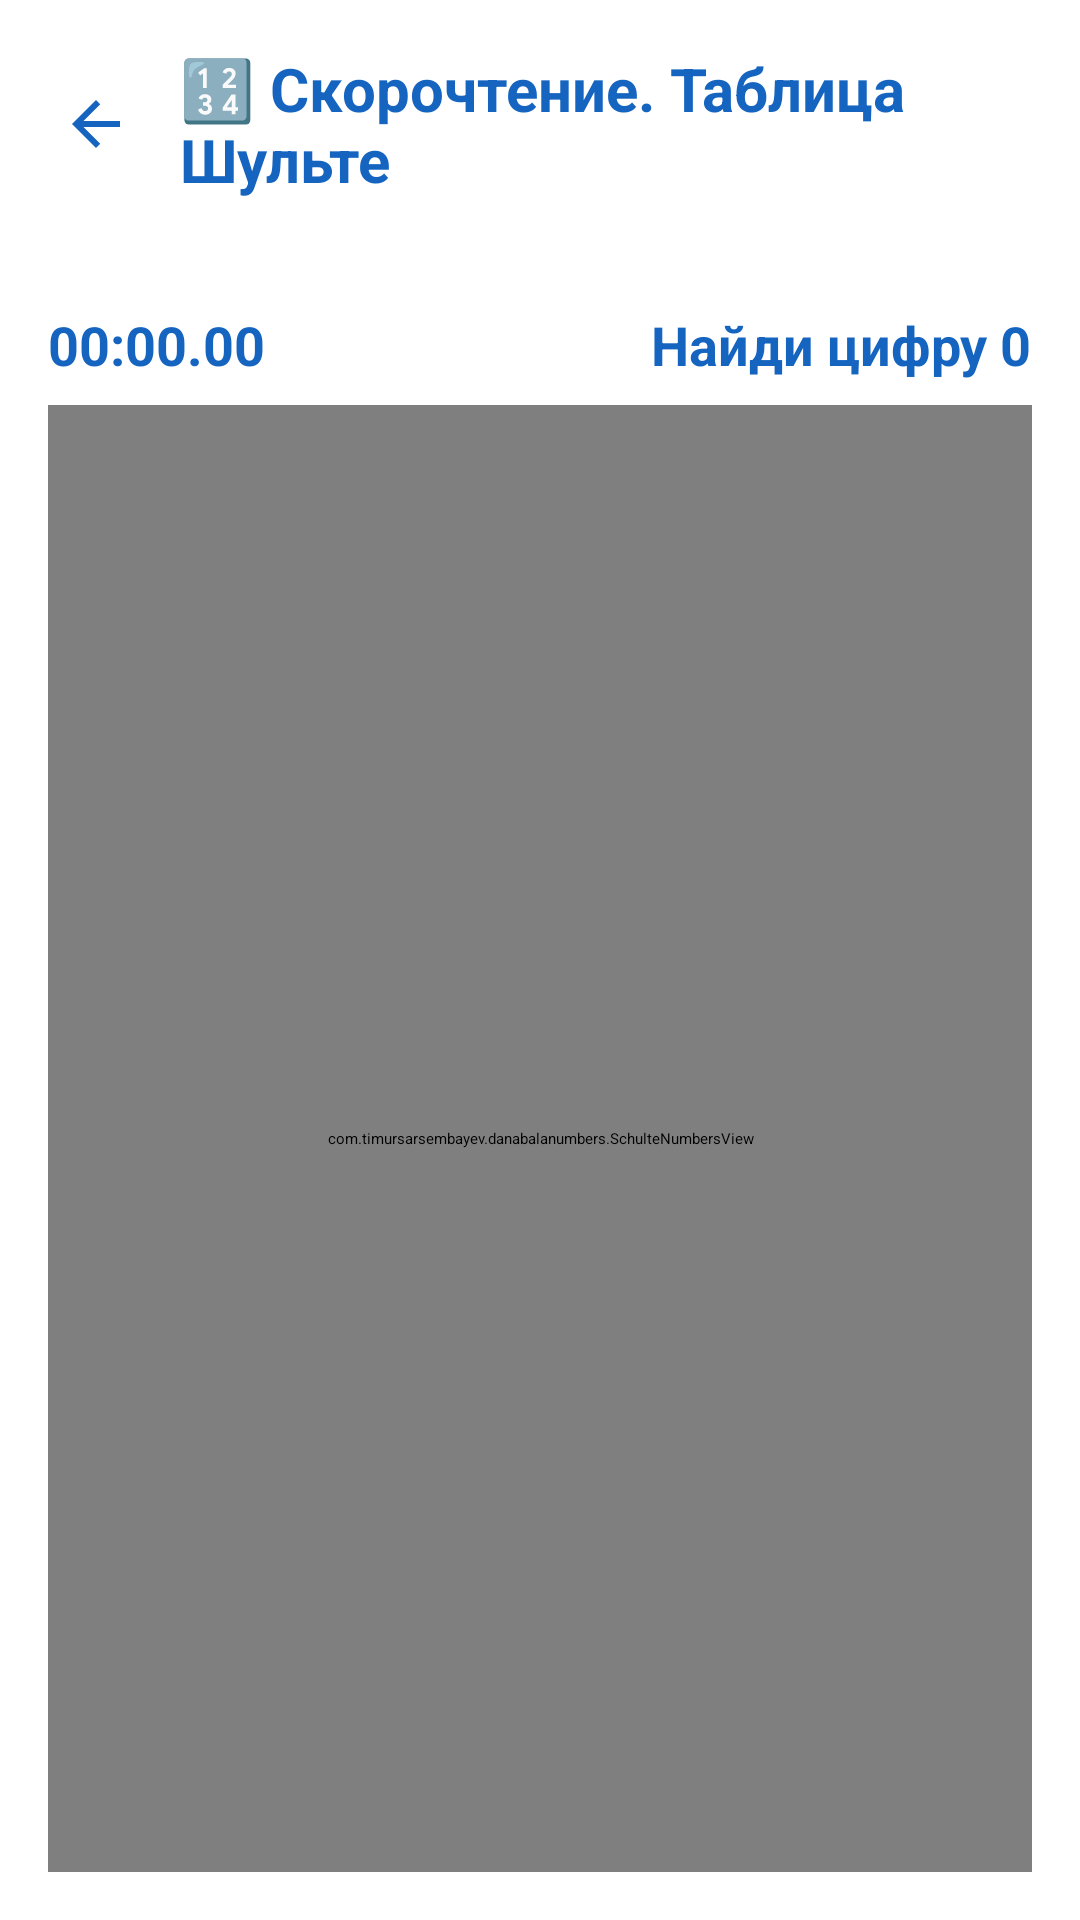

Produce the Android XML layout that renders to this screen, including the resource entries it uses.
<!-- AndroidManifest.xml: application theme Theme.DanaBala -->
<!-- res/layout/activity_schulte_numbers.xml -->
<?xml version="1.0" encoding="utf-8"?>
<LinearLayout xmlns:android="http://schemas.android.com/apk/res/android"
    xmlns:tools="http://schemas.android.com/tools"
    android:id="@+id/main"
    android:layout_width="match_parent"
    android:layout_height="match_parent"
    android:orientation="vertical"
    android:background="@drawable/child_gradient_blue"
    android:padding="16dp"
    tools:context=".SchulteNumbersActivity">

    
    <LinearLayout
        android:layout_width="match_parent"
        android:layout_height="wrap_content"
        android:orientation="horizontal"
        android:gravity="center_vertical"
        android:layout_marginBottom="12dp">

        <ImageView
            android:id="@+id/backButton"
            android:layout_width="32dp"
            android:layout_height="32dp"
            android:src="@drawable/ic_arrow_back"
            android:background="?attr/selectableItemBackgroundBorderless"
            android:padding="4dp"
            android:clickable="true"
            android:focusable="true"
            android:contentDescription="Назад" />

        <TextView
            android:id="@+id/headerTitle"
            android:layout_width="0dp"
            android:layout_height="wrap_content"
            android:layout_weight="1"
            android:text="🔢 Скорочтение. Таблица Шульте"
            android:textSize="20sp"
            android:textStyle="bold"
            android:textColor="#1565C0"
            android:layout_marginStart="12dp"
            android:gravity="start" />
    </LinearLayout>

    
    <ProgressBar
        android:id="@+id/progressBar"
        style="?android:attr/progressBarStyleHorizontal"
        android:layout_width="match_parent"
        android:layout_height="8dp"
        android:max="10"
        android:progress="0"
        android:progressTint="#4CAF50"
        android:progressBackgroundTint="#E0E0E0"
        android:layout_marginBottom="16dp" />

    
    <LinearLayout
        android:layout_width="match_parent"
        android:layout_height="wrap_content"
        android:orientation="horizontal"
        android:gravity="center_vertical"
        android:layout_marginBottom="8dp">

        <TextView
            android:id="@+id/timerView"
            android:layout_width="0dp"
            android:layout_height="wrap_content"
            android:layout_weight="1"
            android:text="00:00.00"
            android:textSize="18sp"
            android:textStyle="bold"
            android:textColor="#1565C0" />

        <TextView
            android:id="@+id/targetView"
            android:layout_width="wrap_content"
            android:layout_height="wrap_content"
            android:text="Найди цифру 0"
            android:textSize="18sp"
            android:textStyle="bold"
            android:textColor="#1565C0" />
    </LinearLayout>

    
    <com.timursarsembayev.danabalanumbers.SchulteNumbersView
        android:id="@+id/schulteGameView"
        android:layout_width="match_parent"
        android:layout_height="0dp"
        android:layout_weight="1"
        android:padding="8dp" />

</LinearLayout>
<!-- resources referenced by this layout -->
<resources>
  <!-- drawable ic_arrow_back (drawable) -->
  <?xml version="1.0" encoding="utf-8"?>
  <vector xmlns:android="http://schemas.android.com/apk/res/android"
      android:width="24dp"
      android:height="24dp"
      android:viewportWidth="24"
      android:viewportHeight="24"
      android:tint="#1565C0">
      <path
          android:fillColor="@android:color/white"
          android:pathData="M20,11H7.83l5.59,-5.59L12,4l-8,8 8,8 1.41,-1.41L7.83,13H20v-2z"/>
  </vector>
</resources>
